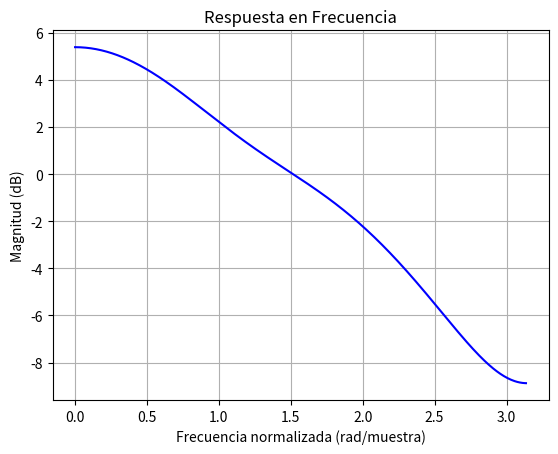
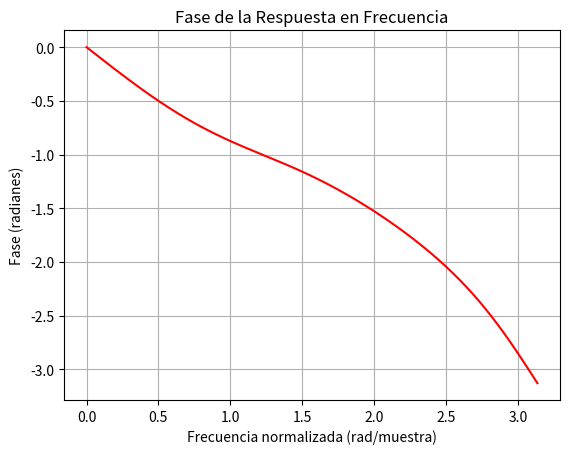

The matplotlib source for these figures, in order:
import numpy as np
import math

from matplotlib import pyplot as plt
from scipy.signal import freqz


def autocorr_(x):
    return corr_cruzada(x,x)

def corr_cruzada(x,y):
    x = np.array(x)  # Asegurarse de que x es un array de NumPy
    y = np.array(y)  # Asegurarse de que x es un array de NumPy

    N = len(x)
    autocorr_values = np.zeros(N)  # Inicializa un array de ceros

    for k in range(N):  # Itera hasta N
        autocorr_values[k] = np.sum(x[k:] * y[:N-k]) / N
    return autocorr_values

def psd(x):
    R_xx = autocorr_(x)  # Calcula la autocorrelación
    PSD = np.fft.fft(R_xx)  # Calcula la transformada de Fourier de la autocorrelación
    return np.abs(PSD)  # La PSD es el valor absoluto de la transformada de Fourier


#M es la longitud de la señal.
#K es el desplazamiento entre segmentos
def welch_psd(x, largo_ventana, paso):
    N = len(x)
    L = (N - largo_ventana) // paso + 1  # Número de segmentos con solapamiento del 50%
    window = np.hamming(largo_ventana)
    V = np.sum(abs(window)**2) / largo_ventana  # Potencia de la ventana
    psd = np.zeros(largo_ventana)

    for i in range(L):
        start = i * paso
        end = start + largo_ventana
        if end > N:
            break
        segment = x[start:end] * window
        segment_fft = np.fft.fft(segment)
        psd += np.abs(segment_fft)**2

    psd = psd / ( largo_ventana * V)  # Normalización

    return psd



def entrenar_filtro_LMS(d):


    N=len(y)

    w= np.zeros(k)
    x_estimado=np.zeros(N)
    error=np.zeros(N)
    u=0.5

    for i in range(k):
        #w[i]=x[k]#Tomo las primeras k muestras de la salida del canal como mi filtro
        x_estimado[i]=np.dot(w,y[i:i+k])

    for i in range(N-k):
        x_estimado[i]=np.dot(w,y[i:i+k])
        error[i]=x[i]-x_estimado[i]
        w[i+1]=w[i]+u*y[i]*error[i]
    return


def LMS(y,d,x):

    N=len(y)
    w= np.zeros(d)

    w_estimado= np.zeros(d)
    x_estimado=np.zeros(N)
    error=np.zeros(N)
    u=0.005

    #El filtro inicial son las primera D-1 muestras de la salida del canal
    #for i in range(d):
       # w[i]=x[d]#Tomo las primeras k muestras de la salida del canal como mi filtro


    for i in range(d,N):
            x_estimado[i]=np.dot(w,y[i:i+d])
            error[i]=x[i]-x_estimado[i]
            w_estimado[i+1]=w_estimado[i]+ u*y[i:i+d]*error[i]
    return




impulse_response=[0.5,1,0.2,0.1,0.05,0.01]
w, h = freqz(impulse_response)


# Magnitud de la respuesta en frecuencia
plt.figure()
plt.plot(w, 20 * np.log10(abs(h)), 'b')
plt.title('Respuesta en Frecuencia')
plt.xlabel('Frecuencia normalizada (rad/muestra)')
plt.ylabel('Magnitud (dB)')
plt.grid()

# Fase de la respuesta en frecuencia
plt.figure()
plt.plot(w, np.angle(h), 'r')
plt.title('Fase de la Respuesta en Frecuencia')
plt.xlabel('Frecuencia normalizada (rad/muestra)')
plt.ylabel('Fase (radianes)')
plt.grid()

plt.show()



